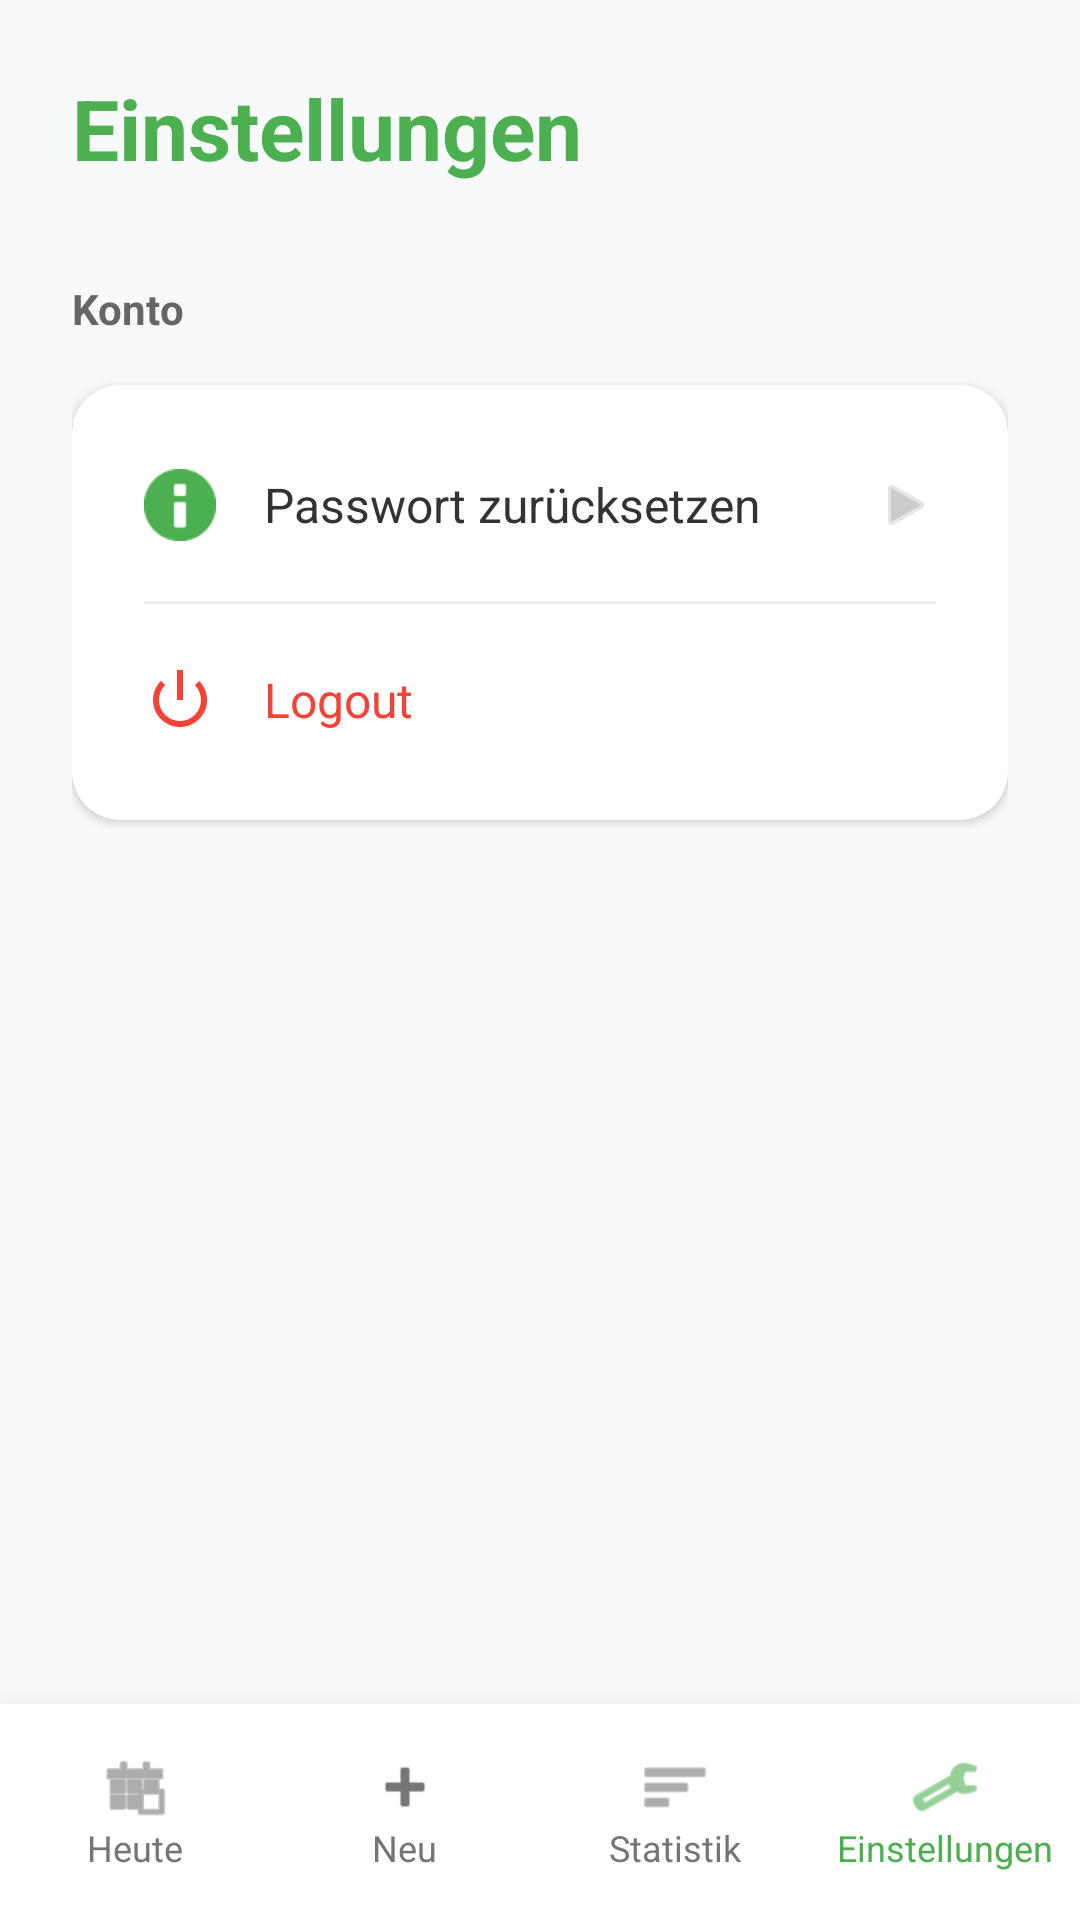

Reconstruct the res/layout file that produces this screen, plus the resources it refers to.
<!-- AndroidManifest.xml: application theme Theme.Lernplaner -->
<!-- res/layout/activity_settings.xml -->
<?xml version="1.0" encoding="utf-8"?>
<LinearLayout xmlns:android="http://schemas.android.com/apk/res/android"
    xmlns:app="http://schemas.android.com/apk/res-auto"
    android:layout_width="match_parent"
    android:layout_height="match_parent"
    android:orientation="vertical"
    android:background="#F8F9FA">

    
    <ScrollView
        android:layout_width="match_parent"
        android:layout_height="0dp"
        android:layout_weight="1">

        <LinearLayout
            android:layout_width="match_parent"
            android:layout_height="wrap_content"
            android:orientation="vertical"
            android:padding="24dp">

            <TextView
                android:layout_width="wrap_content"
                android:layout_height="wrap_content"
                android:text="@string/settings_title"
                android:textSize="28sp"
                android:textStyle="bold"
                android:textColor="@color/primary"
                android:layout_marginBottom="32dp" />

            <TextView
                android:layout_width="match_parent"
                android:layout_height="wrap_content"
                android:text="@string/account_section"
                android:textSize="14sp"
                android:textStyle="bold"
                android:textColor="#666666"
                android:layout_marginBottom="16dp"/>

            <androidx.cardview.widget.CardView
                android:layout_width="match_parent"
                android:layout_height="wrap_content"
                app:cardCornerRadius="16dp"
                app:cardElevation="2dp"
                android:layout_marginBottom="24dp">

                <LinearLayout
                    android:layout_width="match_parent"
                    android:layout_height="wrap_content"
                    android:orientation="vertical"
                    android:padding="8dp">

                    
                    <LinearLayout
                        android:id="@+id/btnResetPassword"
                        android:layout_width="match_parent"
                        android:layout_height="64dp"
                        android:orientation="horizontal"
                        android:gravity="center_vertical"
                        android:paddingHorizontal="16dp"
                        android:background="?attr/selectableItemBackground"
                        android:clickable="true"
                        android:focusable="true">

                        <ImageView
                            android:layout_width="24dp"
                            android:layout_height="24dp"
                            android:src="@android:drawable/ic_dialog_info"
                            app:tint="@color/primary"
                            android:contentDescription="@null" />

                        <TextView
                            android:layout_width="0dp"
                            android:layout_height="wrap_content"
                            android:layout_weight="1"
                            android:layout_marginStart="16dp"
                            android:text="@string/btn_reset_password"
                            android:textSize="16sp"
                            android:textColor="#333333"/>

                        <ImageView
                            android:layout_width="20dp"
                            android:layout_height="20dp"
                            android:src="@android:drawable/ic_media_play"
                            app:tint="#CCCCCC"
                            android:contentDescription="@null" />
                    </LinearLayout>

                    <View
                        android:layout_width="match_parent"
                        android:layout_height="1dp"
                        android:background="#EEEEEE"
                        android:layout_marginHorizontal="16dp"/>

                    
                    <LinearLayout
                        android:id="@+id/btnLogoutSettings"
                        android:layout_width="match_parent"
                        android:layout_height="64dp"
                        android:orientation="horizontal"
                        android:gravity="center_vertical"
                        android:paddingHorizontal="16dp"
                        android:background="?attr/selectableItemBackground"
                        android:clickable="true"
                        android:focusable="true">

                        <ImageView
                            android:layout_width="24dp"
                            android:layout_height="24dp"
                            android:src="@android:drawable/ic_lock_power_off"
                            app:tint="@color/error"
                            android:contentDescription="@null" />

                        <TextView
                            android:layout_width="0dp"
                            android:layout_height="wrap_content"
                            android:layout_weight="1"
                            android:layout_marginStart="16dp"
                            android:text="@string/logout_button"
                            android:textSize="16sp"
                            android:textColor="@color/error"/>
                    </LinearLayout>

                </LinearLayout>
            </androidx.cardview.widget.CardView>
        </LinearLayout>
    </ScrollView>

    
    <LinearLayout
        android:id="@+id/navigationBar"
        android:layout_width="match_parent"
        android:layout_height="72dp"
        android:orientation="horizontal"
        android:background="@color/white"
        android:elevation="16dp"
        android:gravity="center">

        <LinearLayout
            android:id="@+id/btnNavDaily"
            android:layout_width="0dp"
            android:layout_height="match_parent"
            android:layout_weight="1"
            android:orientation="vertical"
            android:gravity="center"
            android:clickable="true"
            android:focusable="true">
            <ImageView
                android:layout_width="24dp"
                android:layout_height="24dp"
                android:src="@android:drawable/ic_menu_today"
                app:tint="@color/nav_inactive"
                android:contentDescription="@null"/>
            <TextView
                android:layout_width="wrap_content"
                android:layout_height="wrap_content"
                android:text="@string/nav_today"
                android:textSize="12sp"
                android:textColor="@color/nav_inactive"/>
        </LinearLayout>

        <LinearLayout
            android:id="@+id/btnNavGoal"
            android:layout_width="0dp"
            android:layout_height="match_parent"
            android:layout_weight="1"
            android:orientation="vertical"
            android:gravity="center"
            android:clickable="true"
            android:focusable="true">
            <ImageView
                android:layout_width="24dp"
                android:layout_height="24dp"
                android:src="@android:drawable/ic_input_add"
                app:tint="@color/nav_inactive"
                android:contentDescription="@null"/>
            <TextView
                android:layout_width="wrap_content"
                android:layout_height="wrap_content"
                android:text="@string/nav_new"
                android:textSize="12sp"
                android:textColor="@color/nav_inactive"/>
        </LinearLayout>

        <LinearLayout
            android:id="@+id/btnNavEval"
            android:layout_width="0dp"
            android:layout_height="match_parent"
            android:layout_weight="1"
            android:orientation="vertical"
            android:gravity="center"
            android:clickable="true"
            android:focusable="true">
            <ImageView
                android:layout_width="24dp"
                android:layout_height="24dp"
                android:src="@android:drawable/ic_menu_sort_by_size"
                app:tint="@color/nav_inactive"
                android:contentDescription="@null"/>
            <TextView
                android:layout_width="wrap_content"
                android:layout_height="wrap_content"
                android:text="@string/nav_stats"
                android:textSize="12sp"
                android:textColor="@color/nav_inactive"/>
        </LinearLayout>

        <LinearLayout
            android:id="@+id/btnNavSettings"
            android:layout_width="0dp"
            android:layout_height="match_parent"
            android:layout_weight="1"
            android:orientation="vertical"
            android:gravity="center"
            android:clickable="true"
            android:focusable="true">
            <ImageView
                android:layout_width="24dp"
                android:layout_height="24dp"
                android:src="@android:drawable/ic_menu_manage"
                app:tint="@color/primary"
                android:contentDescription="@null"/>
            <TextView
                android:layout_width="wrap_content"
                android:layout_height="wrap_content"
                android:text="@string/nav_settings"
                android:textSize="12sp"
                android:textColor="@color/primary"/>
        </LinearLayout>
    </LinearLayout>

</LinearLayout>
<!-- resources referenced by this layout -->
<resources>
  <color name="error">#F44336</color>
  <color name="nav_inactive">#757575</color>
  <color name="primary">#4CAF50</color>
  <color name="white">#FFFFFFFF</color>
  <string name="account_section">Konto</string>
  <string name="btn_reset_password">Passwort zurücksetzen</string>
  <string name="logout_button">Logout</string>
  <string name="nav_new">Neu</string>
  <string name="nav_settings">Einstellungen</string>
  <string name="nav_stats">Statistik</string>
  <string name="nav_today">Heute</string>
  <string name="settings_title">Einstellungen</string>
  <style name="Theme.Lernplaner" parent="Base.Theme.Lernplaner" />
  <style name="Base.Theme.Lernplaner" parent="Theme.Material3.DayNight.NoActionBar">
          
          
      </style>
</resources>
